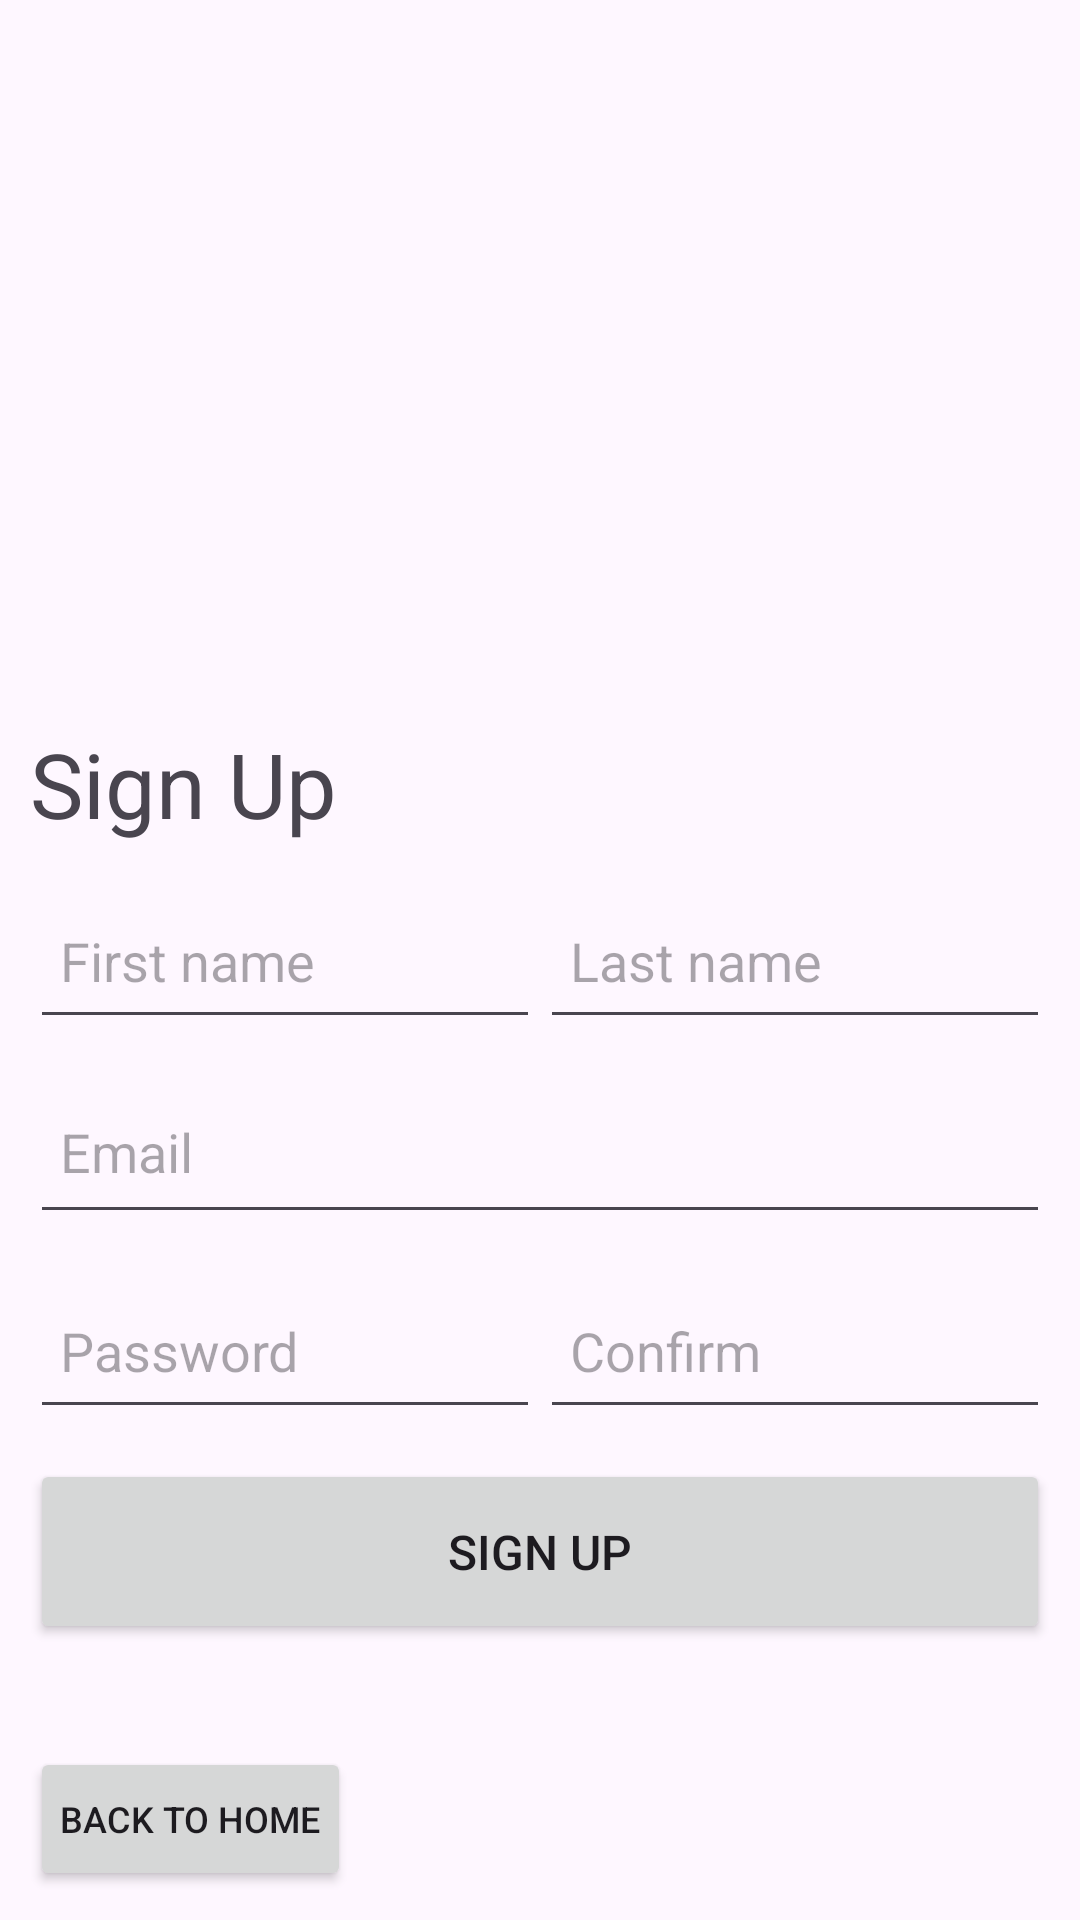

The Android layout XML behind this screen, and the referenced resources:
<!-- AndroidManifest.xml: application theme Theme.HmsAndroid -->
<!-- res/layout/activity_sign_up.xml -->
<?xml version="1.0" encoding="utf-8"?>
<androidx.constraintlayout.widget.ConstraintLayout xmlns:android="http://schemas.android.com/apk/res/android"
    xmlns:app="http://schemas.android.com/apk/res-auto"
    xmlns:tools="http://schemas.android.com/tools"
    android:layout_width="match_parent"
    android:layout_height="match_parent"

    android:padding="10dp"
    tools:context=".SignUpActivity">

    <ImageView
        android:id="@+id/imageView2"
        android:layout_width="268dp"
        android:layout_height="195dp"
        android:layout_marginTop="16dp"
        app:layout_constraintEnd_toEndOf="parent"
        app:layout_constraintHorizontal_bias="0.496"
        app:layout_constraintStart_toStartOf="parent"
        app:layout_constraintTop_toTopOf="parent"
        app:srcCompat="@drawable/alt_act_img" />

    <TextView
        android:id="@+id/textView2"
        android:layout_width="match_parent"
        android:layout_height="wrap_content"
        android:layout_marginTop="20dp"
        android:text="Sign Up"

        android:textSize="30sp"
        app:layout_constraintTop_toBottomOf="@+id/imageView2"
        tools:layout_editor_absoluteX="0dp" />

    <LinearLayout
        android:id="@+id/linearLayout"
        android:layout_width="match_parent"
        android:layout_height="wrap_content"
        android:orientation="vertical"
        app:layout_constraintTop_toBottomOf="@+id/textView2"
        tools:layout_editor_absoluteX="10dp" >

        <LinearLayout
            android:layout_width="match_parent"
            android:layout_height="wrap_content"
            android:layout_marginTop="10dp"
            android:orientation="horizontal">

            <EditText
                android:id="@+id/first_name"
                android:layout_width="0dp"
                android:layout_weight="1"
                android:layout_height="55dp"
                android:paddingLeft="10dp"

                android:hint="First name"/>

            <EditText
                android:id="@+id/last_name"
                android:layout_width="0dp"
                android:layout_weight="1"
                android:paddingLeft="10dp"

                android:layout_height="55dp"
                android:hint="Last name"/>

        </LinearLayout>

        <EditText
            android:id="@+id/email"
            android:layout_width="match_parent"
            android:padding="10dp"
            android:layout_marginTop="10dp"

            android:layout_height="55dp"
            android:hint="Email"/>

        <LinearLayout
            android:layout_width="match_parent"
            android:layout_height="wrap_content"
            android:layout_marginTop="10dp"
            android:orientation="horizontal">

            <EditText
                android:id="@+id/password"
                android:layout_width="0dp"
                android:layout_weight="1"
                android:layout_height="55dp"
                android:paddingLeft="10dp"
                android:inputType="textPassword"

                android:hint="Password"/>

            <EditText
                android:id="@+id/confirm"
                android:layout_width="0dp"
                android:layout_weight="1"
                android:paddingLeft="10dp"
                android:inputType="textPassword"

                android:layout_height="55dp"
                android:hint="Confirm"/>

        </LinearLayout>


        <Button
            android:id="@+id/sign_up_btn"
            android:layout_width="match_parent"
            android:layout_height="wrap_content"
            android:textSize="16sp"

            android:padding="20dp"
            android:layout_marginTop="10dp"

            android:textFontWeight="700"
            android:text="Sign Up" />

        <TextView
            android:layout_width="match_parent"
            android:layout_height="wrap_content"
            android:layout_marginTop="10dp"

            android:textSize="18sp"
            android:onClick="goToSigInAct"
            />


    </LinearLayout>


    <Button
        android:id="@+id/button"
        android:layout_width="wrap_content"
        android:layout_height="wrap_content"

        android:onClick="goToHome"
        android:padding="10dp"
        android:text="Back To Home"

        android:textSize="12sp"
        app:layout_constraintBottom_toBottomOf="parent"
        app:layout_constraintEnd_toEndOf="parent"
        app:layout_constraintHorizontal_bias="0.0"
        app:layout_constraintStart_toStartOf="parent"
        app:layout_constraintTop_toBottomOf="@+id/linearLayout"
        app:layout_constraintVertical_bias="0.165" />


</androidx.constraintlayout.widget.ConstraintLayout>
<!-- resources referenced by this layout -->
<resources>
  <style name="Theme.HmsAndroid" parent="Base.Theme.HmsAndroid" />
  <style name="Base.Theme.HmsAndroid" parent="Theme.Material3.DayNight.NoActionBar">
          
          
      </style>
</resources>
